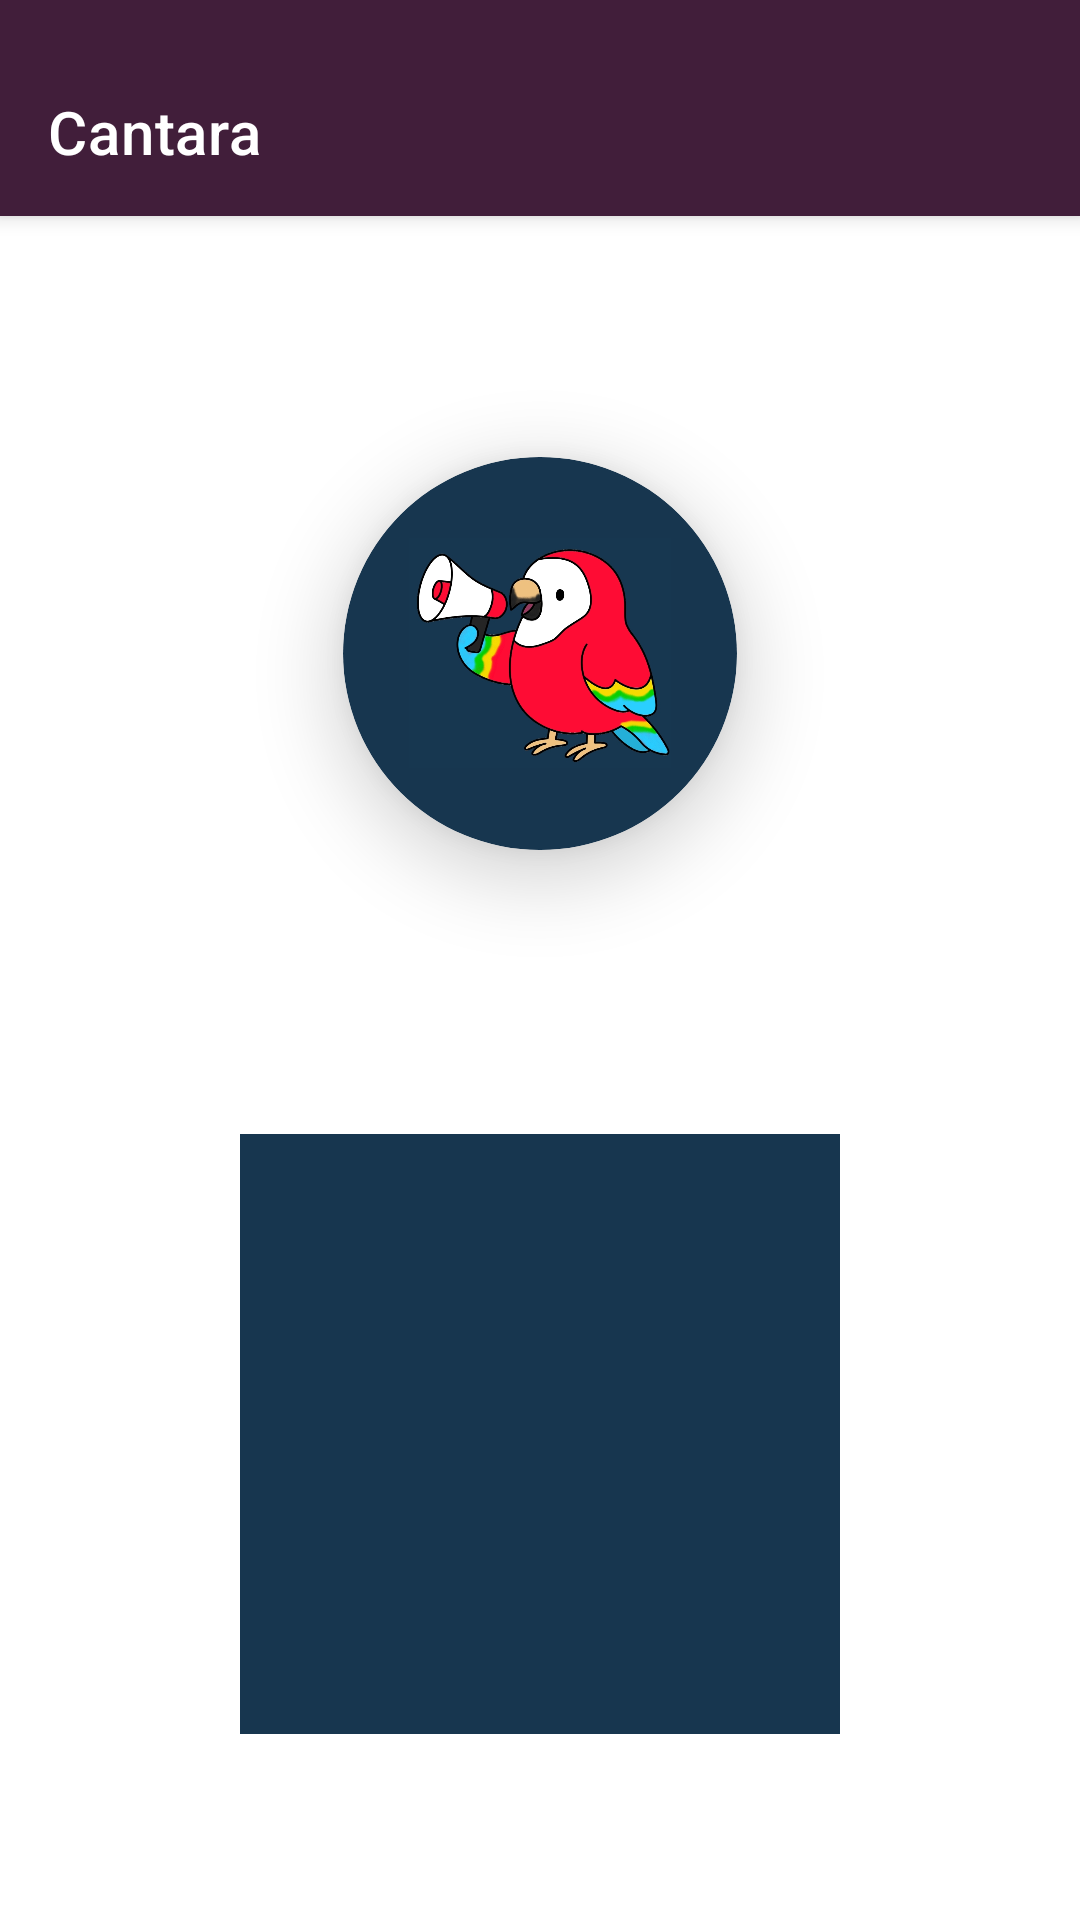

Reconstruct the res/layout file that produces this screen, plus the resources it refers to.
<!-- AndroidManifest.xml: activity theme Theme.MusicRecognizer -->
<!-- res/layout/activity_main.xml -->
<?xml version="1.0" encoding="utf-8"?>
<androidx.coordinatorlayout.widget.CoordinatorLayout
    xmlns:android="http://schemas.android.com/apk/res/android"
    xmlns:app="http://schemas.android.com/apk/res-auto"
    android:layout_width="match_parent"
    android:layout_height="match_parent">

    
    <com.google.android.material.appbar.AppBarLayout
        android:layout_width="match_parent"
        android:layout_height="wrap_content">

        <androidx.appcompat.widget.Toolbar
            android:id="@+id/toolbar"
            android:layout_width="match_parent"
            app:title="@string/app_name"
            android:background="@color/Dark_Plum"
            app:titleTextColor="@color/white"
            android:paddingTop="16dp"
            android:layout_height="72dp"
            app:popupTheme="@style/ThemeOverlay.AppCompat.Dark"/>

    </com.google.android.material.appbar.AppBarLayout>

    
    <androidx.core.widget.NestedScrollView
        android:layout_width="match_parent"
        android:layout_height="match_parent"
        app:layout_behavior="@string/appbar_scrolling_view_behavior">

        <androidx.constraintlayout.widget.ConstraintLayout
            android:id="@+id/content"
            android:layout_width="match_parent"
            android:layout_height="wrap_content"
            android:padding="24dp">

            
            <TextView
                android:id="@+id/txtHint"
                android:layout_width="wrap_content"
                android:layout_height="wrap_content"
                android:text="@string/tap_to_search"
                android:textColor="@android:color/white"
                android:textSize="18sp"
                android:textStyle="bold"
                app:layout_constraintTop_toTopOf="parent"
                app:layout_constraintStart_toStartOf="parent"
                app:layout_constraintEnd_toEndOf="parent" />

            
            <com.google.android.material.card.MaterialCardView
                android:id="@+id/btnShazam"
                android:layout_width="0dp"
                android:layout_height="0dp"
                app:layout_constraintDimensionRatio="1:1"
                app:layout_constraintWidth_percent="0.42"
                android:minWidth="180dp"
                android:minHeight="180dp"
                android:maxWidth="360dp"
                android:maxHeight="360dp"
                app:cardCornerRadius="999dp"
                app:cardElevation="14dp"
                android:layout_marginTop="32dp"
                app:layout_constraintTop_toBottomOf="@id/txtHint"
                app:layout_constraintStart_toStartOf="parent"
                app:layout_constraintEnd_toEndOf="parent"
                app:cardBackgroundColor="@color/Deep_Slate_Blue">

                <FrameLayout
                    android:layout_width="match_parent"
                    android:layout_height="match_parent"
                    android:foreground="?attr/selectableItemBackgroundBorderless">

                    <ImageView
                        android:id="@+id/btnShazamImage"
                        android:layout_width="match_parent"
                        android:layout_height="match_parent"
                        android:padding="22dp"
                        android:scaleType="centerInside"
                        android:src="@drawable/papagal" />

                </FrameLayout>
            </com.google.android.material.card.MaterialCardView>

            
            <View
                android:id="@+id/separator1"
                android:layout_width="match_parent"
                android:layout_height="1dp"
                android:background="@color/white"
                android:alpha="0.3"
                android:layout_marginTop="32dp"
                app:layout_constraintTop_toBottomOf="@id/btnShazam" />

            
            <TextView
                android:id="@+id/lblResult"
                android:layout_width="wrap_content"
                android:layout_height="wrap_content"
                android:text="Identified Track:"
                android:textColor="@android:color/white"
                android:textSize="16sp"
                android:textStyle="bold"
                android:layout_marginTop="24dp"
                app:layout_constraintTop_toBottomOf="@id/separator1"
                app:layout_constraintStart_toStartOf="parent" />

            
            <ImageView
                android:id="@+id/imgAlbum"
                android:layout_width="200dp"
                android:layout_height="200dp"
                android:scaleType="centerCrop"
                android:layout_marginTop="16dp"
                android:contentDescription="Album art"
                android:background="@color/Deep_Slate_Blue"
                app:layout_constraintTop_toBottomOf="@id/lblResult"
                app:layout_constraintStart_toStartOf="parent"
                app:layout_constraintEnd_toEndOf="parent" />

            
            <TextView
                android:id="@+id/tvTitle"
                android:layout_width="0dp"
                android:layout_height="wrap_content"
                android:text="Title: Unknown"
                android:textColor="@android:color/white"
                android:textSize="18sp"
                android:textStyle="bold"
                android:layout_marginTop="16dp"
                android:maxLines="2"
                android:ellipsize="end"
                app:layout_constraintTop_toBottomOf="@id/imgAlbum"
                app:layout_constraintStart_toStartOf="parent"
                app:layout_constraintEnd_toEndOf="parent" />

            
            <TextView
                android:id="@+id/tvArtist"
                android:layout_width="0dp"
                android:layout_height="wrap_content"
                android:text="Artist: Unknown"
                android:textColor="@color/white"
                android:textSize="16sp"
                android:layout_marginTop="8dp"
                android:maxLines="2"
                android:ellipsize="end"
                app:layout_constraintTop_toBottomOf="@id/tvTitle"
                app:layout_constraintStart_toStartOf="parent"
                app:layout_constraintEnd_toEndOf="parent" />

            
            <TextView
                android:id="@+id/tvAlbum"
                android:layout_width="0dp"
                android:layout_height="wrap_content"
                android:text="Album: Unknown"
                android:textColor="@color/white"
                android:textSize="14sp"
                android:layout_marginTop="8dp"
                android:maxLines="2"
                android:ellipsize="end"
                app:layout_constraintTop_toBottomOf="@id/tvArtist"
                app:layout_constraintStart_toStartOf="parent"
                app:layout_constraintEnd_toEndOf="parent" />

            
            <TextView
                android:id="@+id/tvConfidence"
                android:layout_width="0dp"
                android:layout_height="wrap_content"
                android:text="Confidence: 0%"
                android:textColor="@color/white"
                android:textSize="12sp"
                android:layout_marginTop="8dp"
                app:layout_constraintTop_toBottomOf="@id/tvAlbum"
                app:layout_constraintStart_toStartOf="parent"
                app:layout_constraintEnd_toEndOf="parent" />

            
            <com.google.android.material.button.MaterialButton
                android:id="@+id/btnSpotify"
                android:layout_width="0dp"
                android:layout_height="48dp"
                android:text="Open on Spotify"
                android:textColor="@android:color/white"
                app:backgroundTint="@color/Deep_Slate_Blue"
                android:layout_marginTop="16dp"
                android:layout_marginBottom="32dp"
                app:layout_constraintTop_toBottomOf="@id/tvConfidence"
                app:layout_constraintStart_toStartOf="parent"
                app:layout_constraintEnd_toEndOf="parent"
                app:layout_constraintBottom_toBottomOf="parent" />

        </androidx.constraintlayout.widget.ConstraintLayout>

    </androidx.core.widget.NestedScrollView>

</androidx.coordinatorlayout.widget.CoordinatorLayout>
<!-- resources referenced by this layout -->
<resources>
  <color name="Dark_Plum">#411E3A</color>
  <color name="Deep_Slate_Blue">#17364F</color>
  <color name="white">#FFFFFFFF</color>
  <!-- drawable papagal: jpg bitmap (drawable, 185377 bytes) -->
  <string name="app_name">Cantara</string>
  <string name="tap_to_search">Tap to find the song</string>
  <style name="Theme.MusicRecognizer" parent="Theme.MaterialComponents.DayNight.NoActionBar">
          
          <item name="colorPrimary">@color/Dark_Plum</item>
          
          <item name="colorOnPrimary">@color/white</item>
      </style>
</resources>
